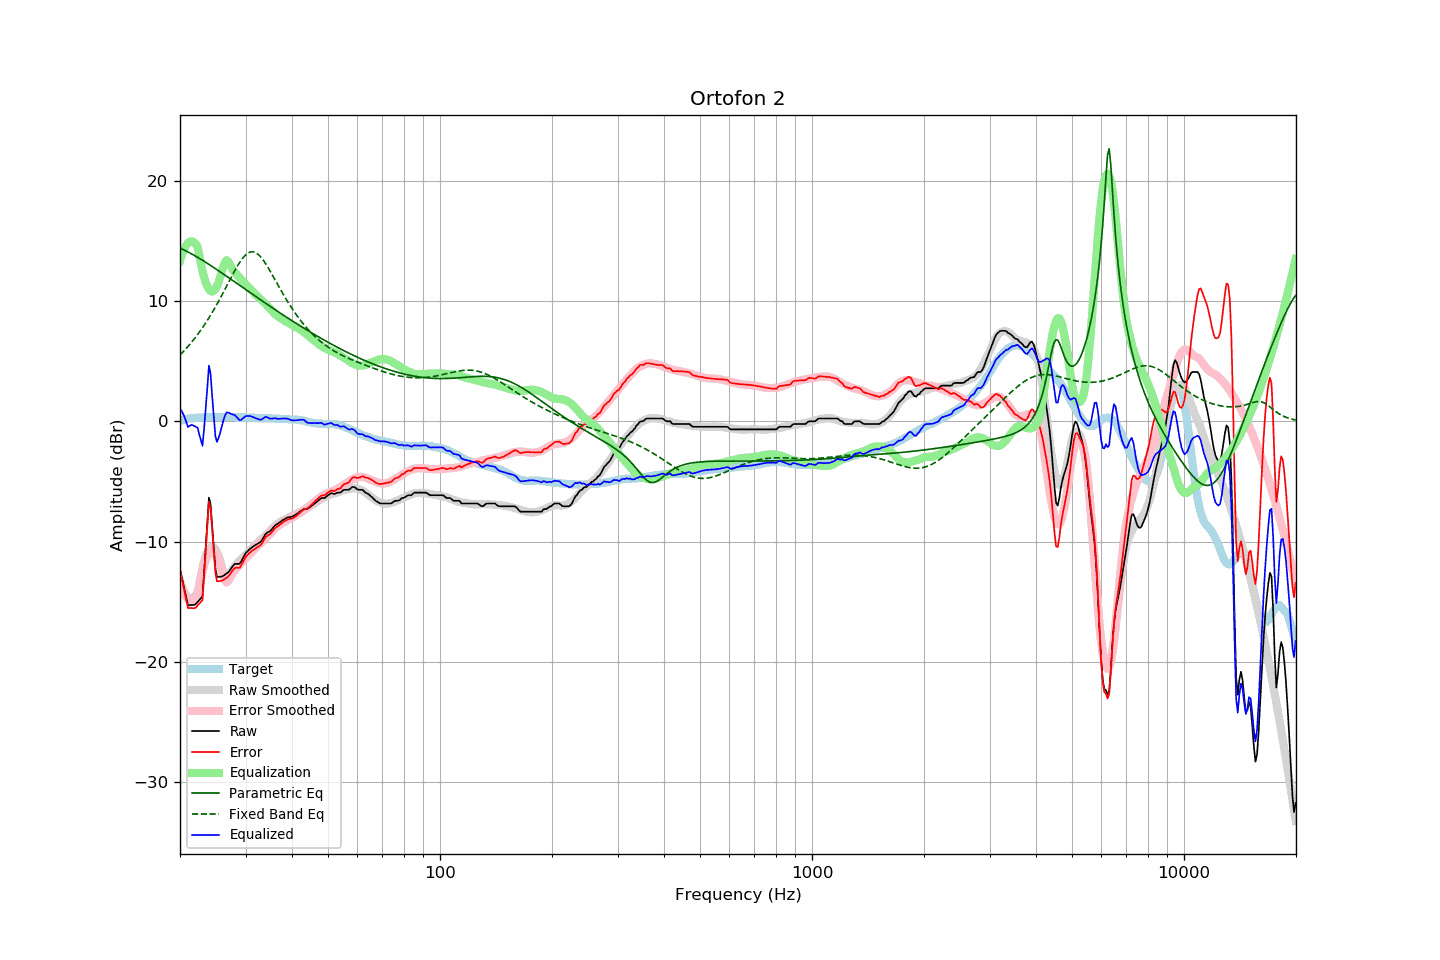

Data behind this chart, as committed beside it:
frequency, raw, error, smoothed, error_smoothed, equalization, parametric_eq, fixed_band_eq, equalized_raw, equalized_smoothed, target
20.00, -12.30, -12.34, -13.27, -13.34, 13.34, 14.39, 5.51, 1.04, 0.06, 0.04
20.20, -12.91, -12.99, -13.67, -13.76, 13.76, 14.33, 5.65, 0.85, 0.09, 0.08
20.40, -13.54, -13.65, -14.01, -14.12, 14.12, 14.27, 5.79, 0.59, 0.12, 0.11
20.61, -14.13, -14.27, -14.28, -14.42, 14.42, 14.21, 5.93, 0.29, 0.14, 0.14
20.81, -14.77, -14.95, -14.48, -14.65, 14.65, 14.14, 6.08, -0.11, 0.17, 0.18
21.02, -15.31, -15.53, -14.63, -14.82, 14.82, 14.07, 6.23, -0.49, 0.19, 0.22
21.23, -15.30, -15.53, -14.71, -14.93, 14.93, 14.00, 6.38, -0.37, 0.21, 0.23
21.44, -15.28, -15.53, -14.73, -14.97, 14.97, 13.93, 6.54, -0.31, 0.23, 0.25
21.66, -15.27, -15.54, -14.69, -14.94, 14.94, 13.86, 6.70, -0.33, 0.25, 0.27
21.87, -15.26, -15.54, -14.58, -14.85, 14.85, 13.78, 6.87, -0.41, 0.27, 0.28
22.09, -15.18, -15.47, -14.42, -14.70, 14.70, 13.70, 7.04, -0.48, 0.28, 0.29
22.31, -15.02, -15.31, -14.18, -14.48, 14.48, 13.63, 7.22, -0.54, 0.30, 0.29
22.54, -14.87, -15.17, -13.47, -13.78, 13.78, 13.55, 7.40, -1.09, 0.31, 0.30
22.76, -14.71, -15.02, -12.80, -13.12, 13.12, 13.47, 7.59, -1.59, 0.32, 0.31
22.99, -14.55, -14.86, -12.19, -12.51, 12.51, 13.38, 7.78, -2.04, 0.32, 0.31
23.22, -12.57, -12.89, -11.65, -11.98, 11.98, 13.30, 7.98, -0.59, 0.33, 0.32
23.45, -10.48, -10.81, -11.20, -11.54, 11.54, 13.22, 8.18, 1.06, 0.34, 0.33
23.69, -8.44, -8.78, -10.87, -11.22, 11.22, 13.13, 8.38, 2.77, 0.34, 0.34
23.92, -6.35, -6.70, -10.63, -10.98, 10.98, 13.05, 8.60, 4.63, 0.35, 0.35
24.16, -6.89, -7.25, -10.48, -10.83, 10.83, 12.96, 8.81, 3.95, 0.35, 0.36
24.40, -8.68, -9.05, -10.43, -10.79, 10.79, 12.87, 9.03, 2.11, 0.35, 0.37
24.65, -10.41, -10.77, -10.49, -10.84, 10.84, 12.78, 9.26, 0.43, 0.36, 0.36
24.89, -12.21, -12.57, -10.64, -10.99, 10.99, 12.69, 9.49, -1.22, 0.36, 0.36
25.14, -12.95, -13.31, -10.88, -11.24, 11.24, 12.61, 9.73, -1.71, 0.36, 0.36
25.39, -12.94, -13.30, -11.20, -11.56, 11.56, 12.52, 9.97, -1.38, 0.36, 0.36
25.65, -12.93, -13.29, -11.61, -11.97, 11.97, 12.42, 10.22, -0.96, 0.36, 0.36
25.91, -12.91, -13.25, -12.11, -12.46, 12.46, 12.33, 10.47, -0.45, 0.36, 0.34
26.16, -12.85, -13.20, -12.55, -12.91, 12.91, 12.24, 10.72, 0.06, 0.36, 0.35
26.43, -12.75, -13.10, -12.89, -13.24, 13.24, 12.15, 10.98, 0.49, 0.35, 0.35
26.69, -12.65, -13.00, -13.04, -13.39, 13.39, 12.06, 11.23, 0.74, 0.35, 0.35
26.96, -12.56, -12.91, -12.94, -13.29, 13.29, 11.97, 11.49, 0.73, 0.35, 0.35
27.23, -12.39, -12.74, -12.71, -13.06, 13.06, 11.87, 11.75, 0.67, 0.34, 0.35
27.50, -12.20, -12.55, -12.46, -12.80, 12.80, 11.78, 12.00, 0.60, 0.34, 0.35
27.77, -12.02, -12.36, -12.23, -12.57, 12.57, 11.69, 12.26, 0.55, 0.34, 0.34
28.05, -11.87, -12.21, -12.05, -12.39, 12.39, 11.59, 12.50, 0.52, 0.34, 0.34
28.33, -11.86, -12.18, -11.91, -12.25, 12.25, 11.50, 12.74, 0.39, 0.34, 0.32
28.62, -11.86, -12.19, -11.76, -12.10, 12.10, 11.41, 12.97, 0.24, 0.33, 0.33
28.90, -11.85, -12.18, -11.61, -11.95, 11.95, 11.31, 13.18, 0.10, 0.33, 0.33
29.19, -11.68, -12.00, -11.46, -11.79, 11.79, 11.22, 13.38, 0.11, 0.33, 0.32
29.48, -11.42, -11.75, -11.32, -11.64, 11.64, 11.13, 13.56, 0.23, 0.32, 0.33
29.78, -11.16, -11.49, -11.18, -11.50, 11.50, 11.03, 13.72, 0.34, 0.32, 0.33
30.08, -10.93, -11.26, -11.05, -11.37, 11.37, 10.94, 13.85, 0.44, 0.32, 0.33
30.38, -10.80, -11.11, -10.93, -11.25, 11.25, 10.85, 13.96, 0.44, 0.31, 0.31
30.68, -10.68, -10.99, -10.81, -11.12, 11.12, 10.75, 14.03, 0.44, 0.31, 0.31
30.99, -10.56, -10.86, -10.68, -10.98, 10.98, 10.66, 14.08, 0.42, 0.30, 0.30
31.30, -10.46, -10.76, -10.54, -10.83, 10.83, 10.57, 14.09, 0.37, 0.30, 0.30
31.61, -10.37, -10.67, -10.39, -10.68, 10.68, 10.47, 14.07, 0.31, 0.29, 0.30
31.93, -10.28, -10.56, -10.25, -10.54, 10.54, 10.38, 14.02, 0.26, 0.29, 0.28
32.24, -10.20, -10.47, -10.12, -10.41, 10.41, 10.29, 13.94, 0.21, 0.28, 0.27
32.57, -10.13, -10.40, -10.01, -10.29, 10.29, 10.20, 13.83, 0.16, 0.28, 0.27
32.89, -10.05, -10.32, -9.89, -10.17, 10.17, 10.11, 13.69, 0.12, 0.27, 0.27
33.22, -9.88, -10.15, -9.78, -10.04, 10.04, 10.01, 13.53, 0.16, 0.27, 0.27
33.55, -9.65, -9.91, -9.65, -9.91, 9.91, 9.92, 13.36, 0.27, 0.26, 0.26
33.89, -9.42, -9.68, -9.52, -9.78, 9.78, 9.83, 13.16, 0.36, 0.26, 0.26
34.23, -9.29, -9.55, -9.38, -9.64, 9.64, 9.74, 12.95, 0.35, 0.25, 0.26
34.57, -9.21, -9.46, -9.25, -9.50, 9.50, 9.65, 12.73, 0.29, 0.25, 0.25
34.92, -9.14, -9.38, -9.11, -9.35, 9.35, 9.56, 12.51, 0.21, 0.24, 0.24
35.27, -9.00, -9.24, -8.97, -9.21, 9.21, 9.47, 12.27, 0.21, 0.24, 0.24
35.62, -8.84, -9.07, -8.84, -9.07, 9.07, 9.38, 12.03, 0.23, 0.23, 0.23
35.97, -8.68, -8.90, -8.71, -8.94, 8.94, 9.29, 11.79, 0.26, 0.23, 0.22
... 635 more rows
